Run: headless pygame with SDL's dummy video driver; simulated clock (each Clock.tick advances the game by its frame time, no real sleeping); random seed 0; keys injected as events and as key.get_pressed() state; no mouse input.
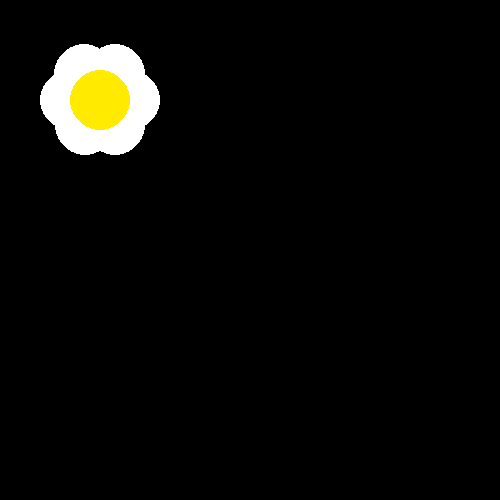
Frame 1 of 4 · flips 1–60 · no input
Frame 2 of 4 · flips 61–180 · tapped SPACE, RETURN · held RIGHT (→), D · screen unchanged from frame 1, image omitted
Frame 3 of 4 · flips 181–300 · held DOWN (↓), S · screen unchanged from frame 2, image omitted
Frame 4 of 4 · flips 301–420 · held LEFT (←), A, UP (↑), W · screen unchanged from frame 3, image omitted

The pygame program that drew these frames:

import sys
import math
import pygame
import pygame.locals


pygame.init()


class Flower:
    def __init__(
        self,
        r_petal: float,
        r_center: float,
        screen: pygame.Surface,
        color: pygame.Color,
        x: float,
        y: float,
    ):
        self.surface = screen
        self.color = color
        self.x = x
        self.y = y
        self.r_petal = r_petal
        self.r_center = r_center

    def update(self):
        for i in range(6):
            degrees = i * 360 / 6
            radians = math.radians(degrees)
            x = self.r_center * math.cos(radians) + self.x
            y = self.r_center * math.sin(radians) + self.y
            pygame.draw.circle(self.surface, self.color, (x, y), self.r_petal)
        pygame.draw.circle(self.surface, "#FFEA00", (self.x, self.y), self.r_center)

    def point_inside(self, x: float, y: float) -> bool:
        return (
            self.x - self.r_center < x < self.x + self.r_center
            and self.y - self.r_center < y < self.y + self.r_center
        )


def draw(screen: pygame.Surface, flower_1: Flower):
    screen.fill("#000000")
    flower_1.update()


def main():
    fps = 60
    fps_clock = pygame.time.Clock()
    width, height = 500, 500
    pygame.init()
    screen = pygame.display.set_mode((width, height))
    flower_1 = Flower(30, 30, screen, "#ffffff", 100, 100)

    while True:
        for event in pygame.event.get():
            if event.type == pygame.locals.QUIT:
                pygame.quit()
                sys.exit()

        draw(screen, flower_1)

        pygame.display.flip()
        fps_clock.tick(fps)


if __name__ == "__main__":
    main()
